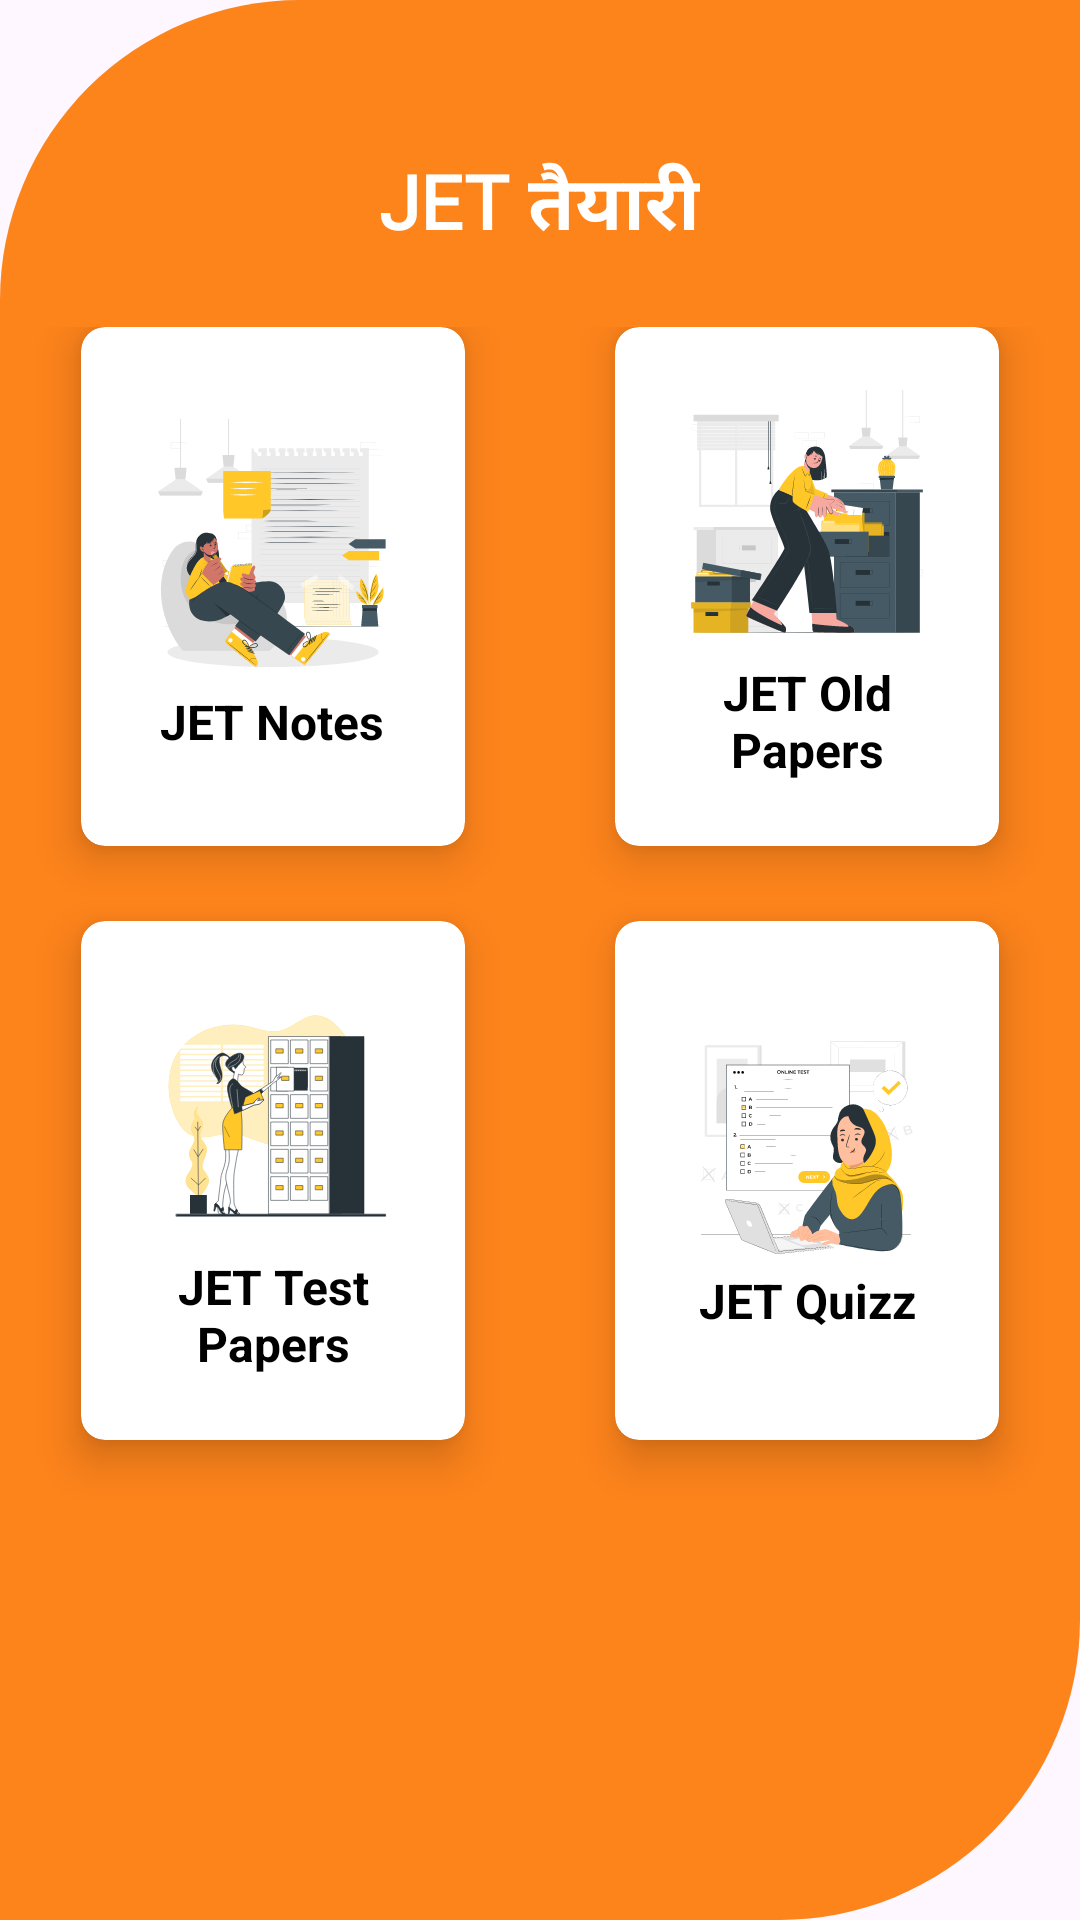

Reconstruct the res/layout file that produces this screen, plus the resources it refers to.
<!-- AndroidManifest.xml: application theme Theme._12thAgricultureNotes -->
<!-- res/layout/activity_jet_taiyari.xml -->
<?xml version="1.0" encoding="utf-8"?>
<androidx.constraintlayout.widget.ConstraintLayout xmlns:android="http://schemas.android.com/apk/res/android"
    xmlns:app="http://schemas.android.com/apk/res-auto"
    xmlns:tools="http://schemas.android.com/tools"
    android:id="@+id/main"
    android:layout_width="match_parent"
    android:layout_height="match_parent"
    android:background="@drawable/background_school2"
    tools:context=".JetTaiyariActivity">


    <LinearLayout
        android:layout_width="match_parent"
        android:layout_height="wrap_content"
        android:orientation="vertical"
        tools:ignore="MissingConstraints">


        <LinearLayout
            android:id="@+id/banner_container"
            android:layout_width="match_parent"
            android:layout_height="wrap_content"
            android:orientation="vertical"
            app:layout_constraintBottom_toBottomOf="parent"
            />

        <LinearLayout
            android:layout_width="match_parent"
            android:layout_height="wrap_content"
            android:orientation="vertical">


            <TextView
                android:layout_width="wrap_content"
                android:layout_height="wrap_content"
                android:layout_gravity="center"
                android:layout_marginTop="50dp"
                android:fontFamily="@font/aclonica"
                android:text="JET तैयारी"
                android:textAlignment="center"
                android:textColor="@color/white"
                android:textSize="25sp"
                android:layout_marginBottom="20dp"
                android:textStyle="bold">

            </TextView>


            <GridLayout
                android:id="@+id/JetTaiyariGridLayout"
                android:layout_width="match_parent"
                android:layout_height="match_parent"
                android:layout_below="@+id/textag"
                android:alignmentMode="alignMargins"
                android:columnCount="2"
                android:columnOrderPreserved="false"
                android:minHeight="400dp"
                android:padding="2dp"
                android:rowCount="4">


                <androidx.cardview.widget.CardView
                    android:layout_width="0dp"
                    android:layout_height="0dp"
                    android:layout_rowWeight="1"
                    android:layout_columnWeight="1"
                    android:layout_marginLeft="25dp"
                    android:layout_marginRight="25dp"
                    android:layout_marginBottom="25dp"
                    app:cardCornerRadius="8dp"
                    app:cardElevation="8dp">


                    <LinearLayout
                        android:layout_width="wrap_content"
                        android:layout_height="wrap_content"
                        android:layout_gravity="center_horizontal|center_vertical"
                        android:layout_margin="16dp"
                        android:orientation="vertical">


                        <ImageView
                            android:layout_width="90dp"
                            android:layout_height="90dp"
                            android:layout_gravity="center_horizontal"
                            android:src="@drawable/jetnotes">

                        </ImageView>

                        <TextView
                            android:layout_width="wrap_content"
                            android:layout_height="wrap_content"
                            android:layout_gravity="center"
                            android:text="JET Notes"
                            android:textAlignment="center"
                            android:textColor="@color/black"
                            android:textSize="16dp"
                            android:textStyle="bold">

                        </TextView>
                    </LinearLayout>


                </androidx.cardview.widget.CardView>

                <androidx.cardview.widget.CardView
                    android:layout_width="0dp"
                    android:layout_height="0dp"
                    android:layout_rowWeight="1"
                    android:layout_columnWeight="1"
                    android:layout_marginLeft="25dp"
                    android:layout_marginRight="25dp"
                    android:layout_marginBottom="25dp"
                    app:cardCornerRadius="8dp"
                    app:cardElevation="8dp">


                    <LinearLayout
                        android:layout_width="wrap_content"
                        android:layout_height="wrap_content"
                        android:layout_gravity="center_horizontal|center_vertical"
                        android:layout_margin="16dp"
                        android:orientation="vertical">


                        <ImageView
                            android:layout_width="90dp"
                            android:layout_height="90dp"
                            android:layout_gravity="center_horizontal"
                            android:src="@drawable/jetoldpapers">

                        </ImageView>

                        <TextView
                            android:layout_width="wrap_content"
                            android:layout_height="wrap_content"
                            android:layout_gravity="center"
                            android:text="JET Old Papers"
                            android:textAlignment="center"
                            android:textColor="@color/black"
                            android:textSize="16dp"
                            android:textStyle="bold">

                        </TextView>
                    </LinearLayout>


                </androidx.cardview.widget.CardView>

                <androidx.cardview.widget.CardView
                    android:layout_width="0dp"
                    android:layout_height="0dp"
                    android:layout_rowWeight="1"
                    android:layout_columnWeight="1"
                    android:layout_marginLeft="25dp"
                    android:layout_marginRight="25dp"
                    android:layout_marginBottom="25dp"
                    app:cardCornerRadius="8dp"
                    app:cardElevation="8dp">


                    <LinearLayout
                        android:layout_width="wrap_content"
                        android:layout_height="wrap_content"
                        android:layout_gravity="center_horizontal|center_vertical"
                        android:layout_margin="16dp"
                        android:orientation="vertical">


                        <ImageView
                            android:layout_width="90dp"
                            android:layout_height="90dp"
                            android:layout_gravity="center_horizontal"
                            android:src="@drawable/jettest">

                        </ImageView>

                        <TextView
                            android:layout_width="wrap_content"
                            android:layout_height="wrap_content"
                            android:layout_gravity="center"
                            android:text="JET Test Papers"
                            android:textAlignment="center"
                            android:textColor="@color/black"
                            android:textSize="16dp"
                            android:textStyle="bold">

                        </TextView>
                    </LinearLayout>


                </androidx.cardview.widget.CardView>


                <androidx.cardview.widget.CardView
                    android:layout_width="0dp"
                    android:layout_height="0dp"
                    android:layout_rowWeight="1"
                    android:layout_columnWeight="1"
                    android:layout_marginLeft="25dp"
                    android:layout_marginRight="25dp"
                    android:layout_marginBottom="25dp"
                    app:cardCornerRadius="8dp"
                    app:cardElevation="8dp">


                    <LinearLayout
                        android:layout_width="wrap_content"
                        android:layout_height="wrap_content"
                        android:layout_gravity="center_horizontal|center_vertical"
                        android:layout_margin="16dp"
                        android:orientation="vertical">


                        <ImageView
                            android:layout_width="80dp"
                            android:layout_height="80dp"
                            android:layout_gravity="center_horizontal"
                            android:src="@drawable/jetquizz">

                        </ImageView>

                        <TextView
                            android:layout_width="wrap_content"
                            android:layout_height="wrap_content"
                            android:layout_gravity="center"
                            android:text="JET Quizz"
                            android:textAlignment="center"
                            android:textColor="@color/black"
                            android:textSize="16dp"
                            android:textStyle="bold">

                        </TextView>
                    </LinearLayout>


                </androidx.cardview.widget.CardView>




            </GridLayout>


        </LinearLayout>


    </LinearLayout>


</androidx.constraintlayout.widget.ConstraintLayout>
<!-- resources referenced by this layout -->
<resources>
  <color name="black">#FF000000</color>
  <color name="white">#FFFFFFFF</color>
  <!-- drawable background_school2 (drawable) -->
  <?xml version="1.0" encoding="utf-8"?>
  <shape android:shape="rectangle" xmlns:android="http://schemas.android.com/apk/res/android">
  
      <solid android:color="#E4FD7600">
      </solid>
      <corners android:topLeftRadius="100dp"
          android:bottomRightRadius="100dp">
      </corners>
  
  </shape>
  <!-- drawable jetnotes: vector/xml drawable (drawable, 58879 chars, omitted) -->
  <!-- drawable jetoldpapers: vector/xml drawable (drawable, 54306 chars, omitted) -->
  <!-- drawable jetquizz: vector/xml drawable (drawable, 45658 chars, omitted) -->
  <!-- drawable jettest: vector/xml drawable (drawable, 26539 chars, omitted) -->
  <style name="Theme._12thAgricultureNotes" parent="Base.Theme._12thAgricultureNotes" />
  <style name="Base.Theme._12thAgricultureNotes" parent="Theme.Material3.DayNight.NoActionBar">
          
          
      </style>
</resources>
